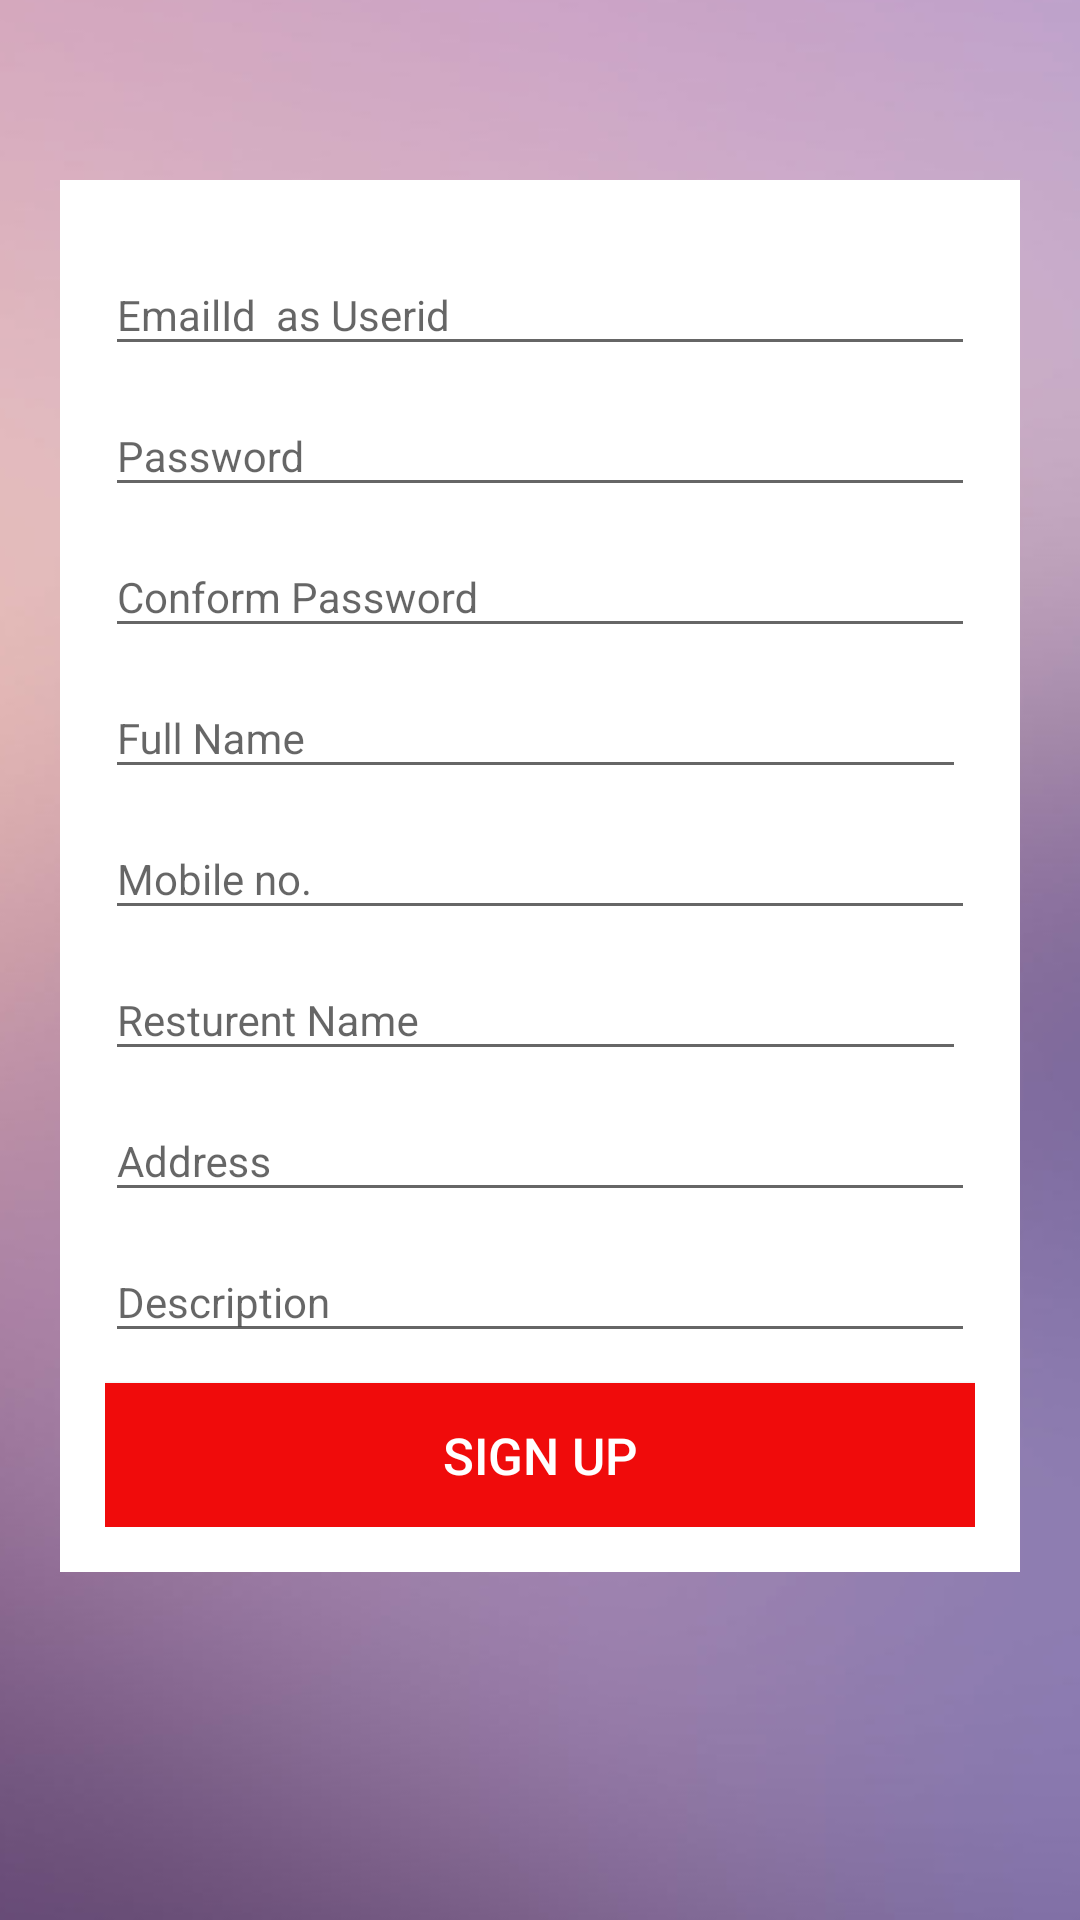

This screen was rendered from an Android layout file. Write that file and the resources it references.
<!-- AndroidManifest.xml: application theme AppTheme -->
<!-- res/layout/resturent_registration.xml -->
<?xml version="1.0" encoding="utf-8"?>
<LinearLayout xmlns:android="http://schemas.android.com/apk/res/android"
    xmlns:tools="http://schemas.android.com/tools"
    android:id="@+id/top_parent"
    android:orientation="vertical"
    android:layout_width="match_parent"
    android:layout_height="match_parent"
    android:background="@drawable/bglogin1"
    android:fitsSystemWindows="true">
   <ScrollView
           android:id="@+id/scrollView"
           android:layout_width="match_parent"
           android:layout_height="match_parent"
           android:fillViewport="false">
    <LinearLayout
        android:layout_width="match_parent"
        android:layout_height="match_parent"
        android:orientation="vertical">


        <LinearLayout
            android:layout_width="match_parent"
            android:layout_height="wrap_content"
            android:layout_marginTop="40dp"
            android:orientation="vertical"
            >

            <LinearLayout
                android:id="@+id/linearlayout_reg"
                android:layout_width="match_parent"
                android:layout_height="wrap_content"
                android:orientation="vertical"
                android:padding="20dp"
                >

                <LinearLayout
                    android:layout_width="match_parent"
                    android:layout_height="wrap_content"
                    android:background="@color/white"
                    android:orientation="vertical"
                    android:padding="15dp">

                    
                    <LinearLayout
                        android:layout_width="match_parent"
                        android:layout_height="wrap_content">
                    <TextView
                        android:layout_width="wrap_content"
                        android:layout_height="wrap_content" />
                    <com.google.android.material.textfield.TextInputLayout
                        android:id="@+id/lay_user_name_reg"
                        android:layout_width="match_parent"
                        android:layout_height="wrap_content">

                        <EditText
                            android:id="@+id/user_name_reg"
                            android:layout_width="match_parent"
                            android:layout_height="wrap_content"
                            android:hint="EmailId  as Userid"
                            android:inputType="textEmailAddress"
                            android:maxLength="100"
                            android:theme="@style/EditTextHint" />

                    </com.google.android.material.textfield.TextInputLayout>
                    </LinearLayout>
                    


                    

                    <com.google.android.material.textfield.TextInputLayout
                        android:id="@+id/lay_password_reg"
                        android:layout_width="match_parent"
                        android:layout_height="wrap_content"
                        android:layout_marginBottom="0dp"
                        android:layout_marginTop="0dp"
                     >

                        <EditText
                            android:id="@+id/password_reg"
                            android:layout_width="match_parent"
                            android:layout_height="wrap_content"
                            android:hint="Password"
                            android:inputType="textPassword"
                            android:maxLength="17"
                         

                            android:theme="@style/EditTextHint" />
                    </com.google.android.material.textfield.TextInputLayout>

                    <com.google.android.material.textfield.TextInputLayout
                        android:id="@+id/lay_conform_password_reg"
                        android:layout_width="match_parent"
                        android:layout_height="wrap_content"
                        >

                        <EditText
                            android:id="@+id/conformPassword_reg"
                            android:layout_width="match_parent"
                            android:layout_height="wrap_content"
                            android:hint="Conform Password"
                            android:inputType="textPassword"
                            android:maxLength="20"
                            android:theme="@style/EditTextHint" />
                    </com.google.android.material.textfield.TextInputLayout>
                    

                    <com.google.android.material.textfield.TextInputLayout
                        android:id="@+id/lay_first_name_reg"
                        android:layout_width="match_parent"
                        android:layout_height="wrap_content"
                        android:layout_marginRight="3dp"
                        >

                        <EditText
                            android:id="@+id/first_name_reg"
                            android:layout_width="match_parent"
                            android:layout_height="wrap_content"
                            android:hint="Full Name"
                            android:inputType="textCapWords"
                            android:maxLength="100"
                            android:theme="@style/EditTextHint" />

                    </com.google.android.material.textfield.TextInputLayout>


                    

                    <com.google.android.material.textfield.TextInputLayout
                        android:id="@+id/lay_mobileno_reg"
                        android:layout_width="match_parent"
                        android:layout_height="wrap_content">

                        <EditText
                            android:id="@+id/mobilno_reg"
                            android:layout_width="match_parent"
                            android:layout_height="wrap_content"
                            android:hint="Mobile no."
                            android:inputType="textAutoCorrect"
                            android:maxLength="10"
                            android:theme="@style/EditTextHint" />

                    </com.google.android.material.textfield.TextInputLayout>

                    <com.google.android.material.textfield.TextInputLayout
                        android:id="@+id/lay_last_name_reg"
                        android:layout_width="match_parent"
                        android:layout_height="wrap_content"
                        android:layout_marginRight="3dp"
                        >

                        <EditText
                            android:id="@+id/last_name_reg"
                            android:layout_width="match_parent"
                            android:layout_height="wrap_content"
                            android:hint="Resturent Name"
                            android:inputType="textCapWords"
                            android:maxLength="150"
                            android:theme="@style/EditTextHint" />

                    </com.google.android.material.textfield.TextInputLayout>

                    <com.google.android.material.textfield.TextInputLayout
                        android:id="@+id/lay_address_reg"
                        android:layout_width="match_parent"
                        android:layout_height="wrap_content">

                        <EditText
                            android:id="@+id/address_reg"
                            android:layout_width="match_parent"
                            android:layout_height="wrap_content"
                            android:hint="Address"
                            android:inputType="textAutoCorrect"
                            android:maxLength="100"
                            android:theme="@style/EditTextHint" />
                    </com.google.android.material.textfield.TextInputLayout>

                    <com.google.android.material.textfield.TextInputLayout
                        android:id="@+id/lay_desciption"
                        android:layout_width="match_parent"
                        android:layout_height="wrap_content">

                        <EditText
                            android:id="@+id/description_reg"
                            android:layout_width="match_parent"
                            android:layout_height="wrap_content"
                            android:hint="Description"
                            android:inputType="textMultiLine"
                            android:maxLength="300"
                            android:theme="@style/EditTextHint" />
                    </com.google.android.material.textfield.TextInputLayout>


                    <Button
                        android:id="@+id/registration"
                        android:layout_width="match_parent"
                        android:layout_height="wrap_content"
                        android:layout_marginTop="10dp"
                        android:background="@color/red"
                        android:text="Sign Up"
                        android:textAllCaps="true"
                        android:textColor="#fff"
                        android:textSize="17dp" />
                </LinearLayout>
            </LinearLayout>

        </LinearLayout>

    </LinearLayout>

   </ScrollView>

</LinearLayout>
<!-- resources referenced by this layout -->
<resources>
  <color name="red">#f00b0b</color>
  <color name="white">#ffffff</color>
  <!-- drawable bglogin1: png bitmap (drawable, 41923 bytes) -->
  <style name="EditTextHint" parent="TextAppearance.AppCompat">
          
          <item name="android:textColorHint">#6788</item>
          
          <item name="android:textSize">14sp</item>
      </style>
  <style name="AppTheme" parent="Theme.AppCompat.DayNight.DarkActionBar">
          
          <item name="colorPrimary">@color/colorPrimary</item>
          <item name="colorPrimaryDark">@color/colorPrimaryDark</item>
          <item name="colorAccent">@color/colorAccent</item>
      </style>
  <color name="colorPrimary">#43A047</color>
  <color name="colorPrimaryDark">#018301</color>
  <color name="colorAccent">#FF4081</color>
</resources>
